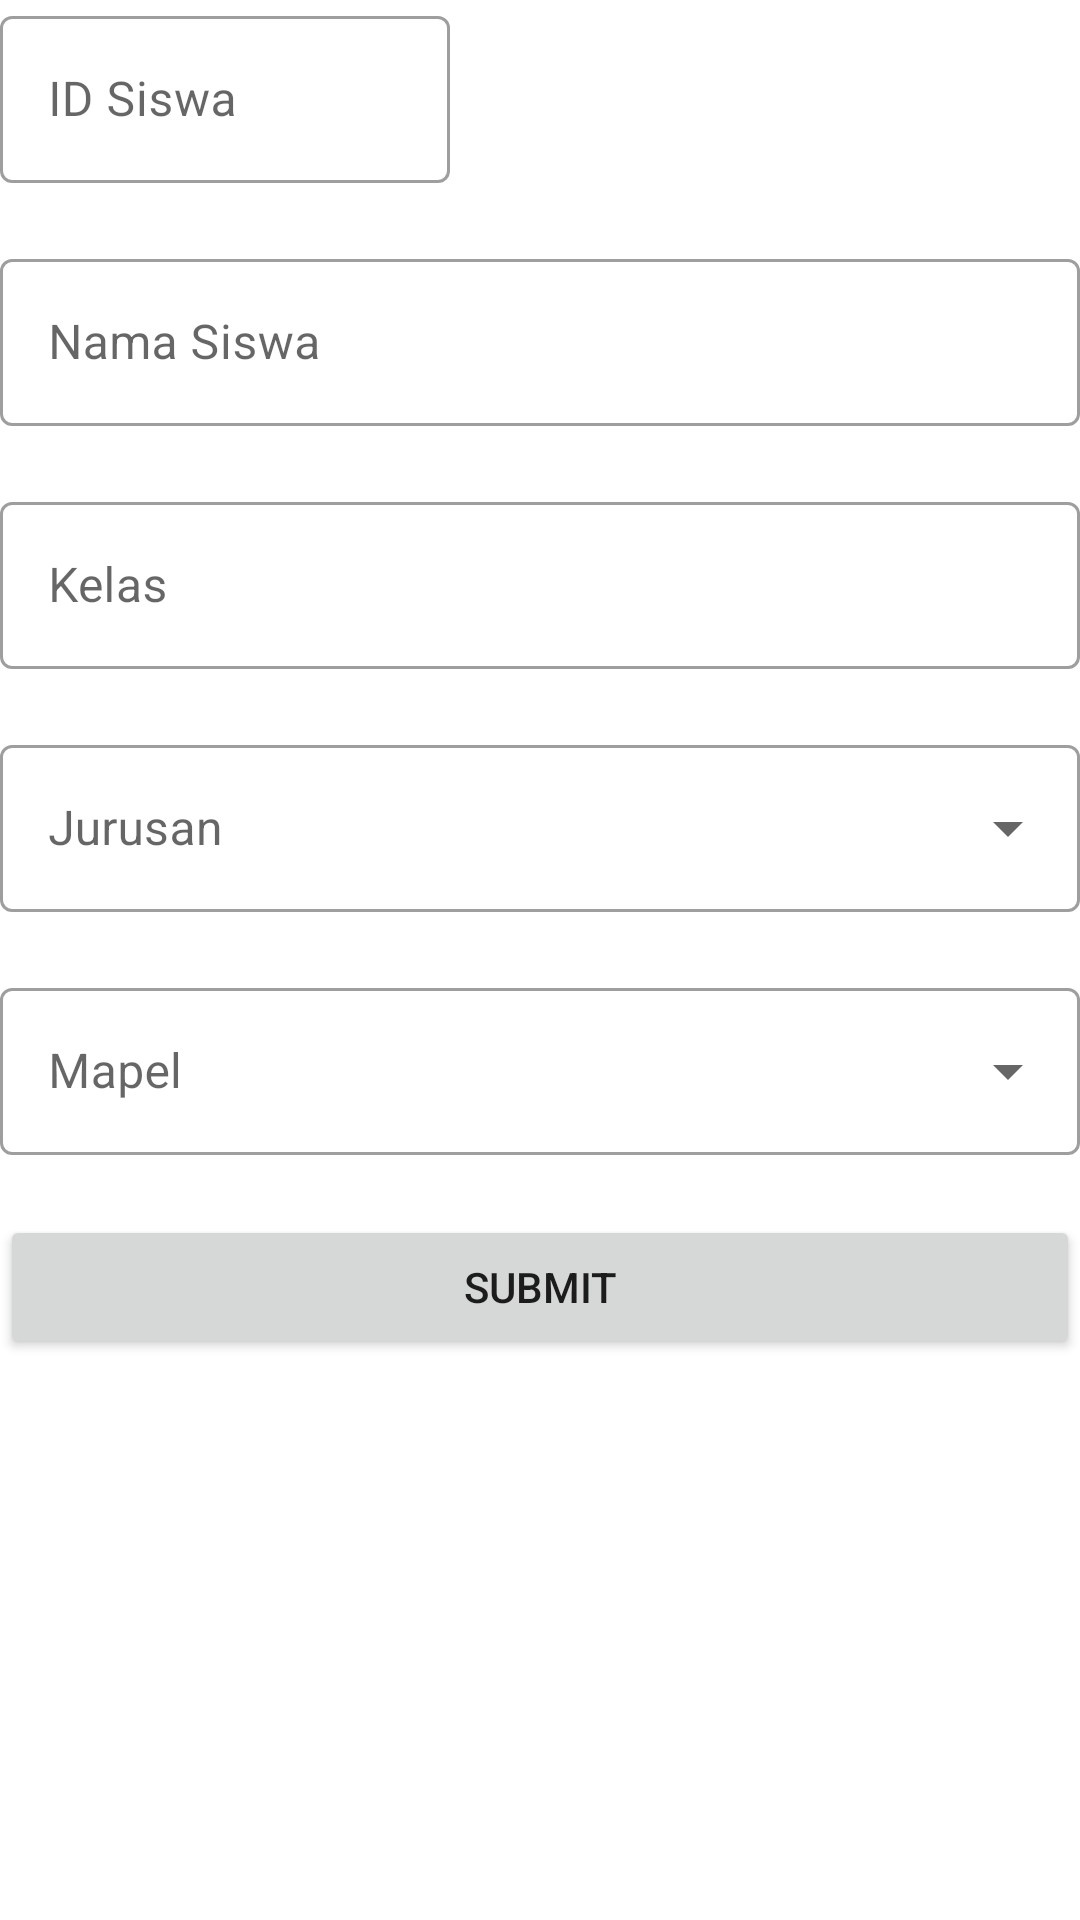

The Android layout XML behind this screen, and the referenced resources:
<!-- AndroidManifest.xml: application theme Theme.SiswaApp -->
<!-- res/layout/activity_main.xml -->
<?xml version="1.0" encoding="utf-8"?>
<LinearLayout xmlns:android="http://schemas.android.com/apk/res/android"
    xmlns:app="http://schemas.android.com/apk/res-auto"
    xmlns:tools="http://schemas.android.com/tools"
    android:id="@+id/main"
    android:layout_width="match_parent"
    android:layout_height="match_parent"
    tools:context=".MainActivity"
    android:orientation="vertical">

    <com.google.android.material.textfield.TextInputLayout
        style="@style/Widget.MaterialComponents.TextInputLayout.OutlinedBox"
        android:layout_width="wrap_content"
        android:layout_height="wrap_content"
        android:hint="ID Siswa">
        <com.google.android.material.textfield.TextInputEditText
            android:id="@+id/et_id"
            android:layout_width="150dp"
            android:layout_height="wrap_content"/>
    </com.google.android.material.textfield.TextInputLayout>

    <com.google.android.material.textfield.TextInputLayout
        android:layout_marginTop="20dp"
        style="@style/Widget.MaterialComponents.TextInputLayout.OutlinedBox"
        android:layout_width="match_parent"
        android:layout_height="wrap_content"
        android:hint="Nama Siswa">
        <com.google.android.material.textfield.TextInputEditText
            android:id="@+id/et_nama"
            android:layout_width="match_parent"
            android:layout_height="wrap_content"/>
    </com.google.android.material.textfield.TextInputLayout>

    <com.google.android.material.textfield.TextInputLayout
        android:layout_marginTop="20dp"
        style="@style/Widget.MaterialComponents.TextInputLayout.OutlinedBox"
        android:layout_width="match_parent"
        android:layout_height="wrap_content"
        android:hint="Kelas">
        <com.google.android.material.textfield.TextInputEditText
            android:id="@+id/et_kelas"
            android:layout_width="match_parent"
            android:layout_height="wrap_content"
            android:inputType="number"/>
    </com.google.android.material.textfield.TextInputLayout>

    <com.google.android.material.textfield.TextInputLayout
        android:layout_marginTop="20dp"
        style="@style/Widget.MaterialComponents.TextInputLayout.OutlinedBox.ExposedDropdownMenu"
        android:layout_width="match_parent"
        android:layout_height="wrap_content"
        android:hint="Jurusan">
        <AutoCompleteTextView
            android:id="@+id/jurusan"
            android:layout_width="match_parent"
            android:layout_height="wrap_content"
            android:inputType="none" />
    </com.google.android.material.textfield.TextInputLayout>

    <com.google.android.material.textfield.TextInputLayout
        android:layout_marginTop="20dp"
        style="@style/Widget.MaterialComponents.TextInputLayout.OutlinedBox.ExposedDropdownMenu"
        android:layout_width="match_parent"
        android:layout_height="wrap_content"
        android:hint="Mapel">
        <AutoCompleteTextView
            android:id="@+id/mapel"
            android:layout_width="match_parent"
            android:layout_height="wrap_content"
            android:inputType="none" />
    </com.google.android.material.textfield.TextInputLayout>

    <Button
        android:id="@+id/btn_submit"
        android:layout_width="match_parent"
        android:layout_height="wrap_content"
        android:text="Submit"
        android:layout_marginTop="20dp"/>

    <androidx.recyclerview.widget.RecyclerView
        android:id="@+id/recyclerView"
        android:layout_width="match_parent"
        android:layout_height="match_parent"
        android:padding="16dp"
        />

</LinearLayout>
<!-- resources referenced by this layout -->
<resources>
  <style name="Theme.SiswaApp" parent="Theme.MaterialComponents.DayNight.DarkActionBar">
          
          <item name="colorPrimary">@color/purple_500</item>
          <item name="colorPrimaryVariant">@color/purple_700</item>
          <item name="colorOnPrimary">@color/white</item>
          
          <item name="colorSecondary">@color/teal_200</item>
          <item name="colorSecondaryVariant">@color/teal_700</item>
          <item name="colorOnSecondary">@color/black</item>
          
          <item name="android:statusBarColor">?attr/colorPrimaryVariant</item>
          
          <item name="customColor">@color/black</item>
      </style>
  <!-- not gathered from this repository: default colours our renderer supplied (Android Studio template values) -->
  <color name="purple_500">#FF6200EE</color>
  <color name="purple_700">#FF3700B3</color>
  <color name="teal_200">#FF03DAC5</color>
  <color name="teal_700">#FF018786</color>
  <color name="black">#FF000000</color>
  <color name="white">#FFFFFFFF</color>
</resources>
